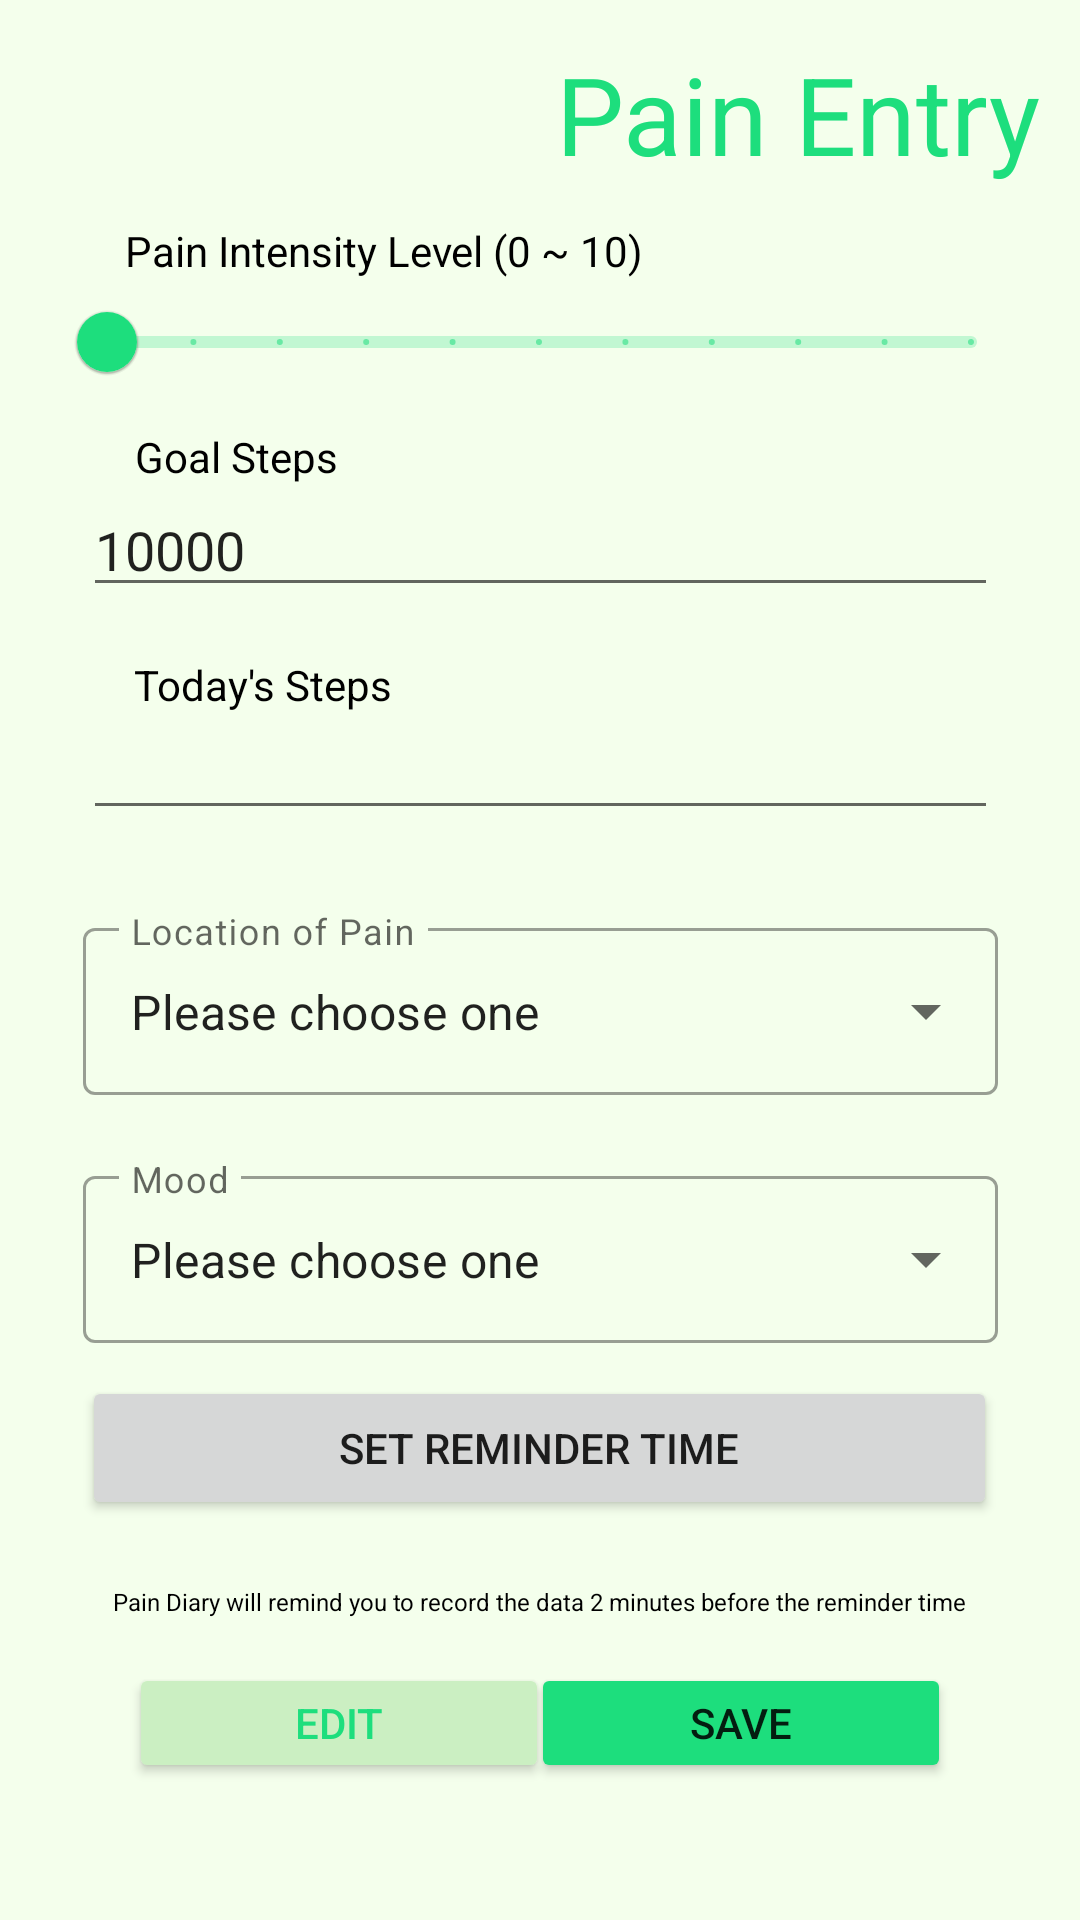

The Android layout XML behind this screen, and the referenced resources:
<!-- AndroidManifest.xml: application theme Theme.PainDiaryApp -->
<!-- res/layout/fragment_pain_entry.xml -->
<?xml version="1.0" encoding="utf-8"?>
<androidx.constraintlayout.widget.ConstraintLayout xmlns:android="http://schemas.android.com/apk/res/android"
    xmlns:app="http://schemas.android.com/apk/res-auto"
    xmlns:tools="http://schemas.android.com/tools"
    android:layout_width="match_parent"
    android:layout_height="match_parent"
    android:background="#F4FFEC">

    <TextView
        android:id="@+id/pain_entry_title"
        android:layout_width="wrap_content"
        android:layout_height="wrap_content"
        android:text="Pain Entry"
        android:textColor="#1DDE7D"
        android:textSize="36sp"
        app:layout_constraintBottom_toBottomOf="parent"
        app:layout_constraintEnd_toEndOf="parent"
        app:layout_constraintHorizontal_bias="0.935"
        app:layout_constraintStart_toStartOf="parent"
        app:layout_constraintTop_toTopOf="parent"
        app:layout_constraintVertical_bias="0.023" />


    <com.google.android.material.slider.Slider
        android:id="@+id/pain_slider"
        android:layout_width="320sp"
        android:layout_height="wrap_content"
        android:stepSize="1"
        android:value="0"
        android:valueFrom="0"
        android:valueTo="10"
        app:layout_constraintBottom_toBottomOf="parent"
        app:layout_constraintEnd_toEndOf="parent"
        app:layout_constraintHorizontal_bias="0.494"
        app:layout_constraintStart_toStartOf="parent"
        app:layout_constraintTop_toTopOf="parent"
        app:layout_constraintVertical_bias="0.152" />

    <TextView
        android:id="@+id/textView15"
        android:layout_width="wrap_content"
        android:layout_height="wrap_content"
        android:text="Pain Intensity Level (0 ~ 10)"
        android:textColor="#000000"
        app:layout_constraintBottom_toBottomOf="parent"
        app:layout_constraintEnd_toEndOf="parent"
        app:layout_constraintHorizontal_bias="0.223"
        app:layout_constraintStart_toStartOf="parent"
        app:layout_constraintTop_toTopOf="parent"
        app:layout_constraintVertical_bias="0.119" />

    <EditText
        android:id="@+id/today_steps"
        android:layout_width="305sp"
        android:layout_height="wrap_content"
        android:ems="10"
        android:inputType="number"
        app:layout_constraintBottom_toBottomOf="parent"
        app:layout_constraintEnd_toEndOf="parent"
        app:layout_constraintStart_toStartOf="parent"
        app:layout_constraintTop_toTopOf="parent"
        app:layout_constraintVertical_bias="0.393" />

    <TextView
        android:id="@+id/textView13"
        android:layout_width="wrap_content"
        android:layout_height="wrap_content"
        android:text="Today's Steps"
        android:textColor="#000000"
        app:layout_constraintBottom_toBottomOf="parent"
        app:layout_constraintEnd_toEndOf="parent"
        app:layout_constraintHorizontal_bias="0.163"
        app:layout_constraintStart_toStartOf="parent"
        app:layout_constraintTop_toTopOf="parent"
        app:layout_constraintVertical_bias="0.352" />

    <EditText
        android:id="@+id/goal_steps"
        android:layout_width="305sp"
        android:layout_height="wrap_content"
        android:ems="10"
        android:inputType="number"
        android:text="10000"
        app:layout_constraintBottom_toBottomOf="parent"
        app:layout_constraintEnd_toEndOf="parent"
        app:layout_constraintStart_toStartOf="parent"
        app:layout_constraintTop_toTopOf="parent"
        app:layout_constraintVertical_bias="0.269" />

    <TextView
        android:id="@+id/textView12"
        android:layout_width="wrap_content"
        android:layout_height="wrap_content"
        android:text="Goal Steps"
        android:textColor="#000000"
        app:layout_constraintBottom_toBottomOf="parent"
        app:layout_constraintEnd_toEndOf="parent"
        app:layout_constraintHorizontal_bias="0.154"
        app:layout_constraintStart_toStartOf="parent"
        app:layout_constraintTop_toTopOf="parent"
        app:layout_constraintVertical_bias="0.23" />

    <Button
        android:id="@+id/entry_edit"
        android:layout_width="140sp"
        android:layout_height="40sp"
        android:text="Edit"
        android:textColor="#1DDE7D"
        app:backgroundTint="#CBEFC2"
        app:layout_constraintBottom_toBottomOf="parent"
        app:layout_constraintEnd_toEndOf="parent"
        app:layout_constraintHorizontal_bias="0.195"
        app:layout_constraintStart_toStartOf="parent"
        app:layout_constraintTop_toTopOf="parent"
        app:layout_constraintVertical_bias="0.924" />

    <Button
        android:id="@+id/entry_save"
        android:layout_width="140sp"
        android:layout_height="40sp"
        android:text="Save"
        app:backgroundTint="#1DDE7D"
        app:layout_constraintBottom_toBottomOf="parent"
        app:layout_constraintEnd_toEndOf="parent"
        app:layout_constraintHorizontal_bias="0.804"
        app:layout_constraintStart_toStartOf="parent"
        app:layout_constraintTop_toTopOf="parent"
        app:layout_constraintVertical_bias="0.924" />




    <com.google.android.material.textfield.TextInputLayout
        android:id="@+id/material_textInput"
        style="@style/Widget.MaterialComponents.TextInputLayout.OutlinedBox.ExposedDropdownMenu"
        android:layout_width="305sp"
        android:layout_height="wrap_content"
        android:hint="Location of Pain"
        app:layout_constraintBottom_toBottomOf="parent"
        app:layout_constraintEnd_toEndOf="parent"
        app:layout_constraintStart_toStartOf="parent"
        app:layout_constraintTop_toTopOf="parent"
        app:layout_constraintVertical_bias="0.525">

        <AutoCompleteTextView
            android:id="@+id/location_of_pain"
            android:layout_width="match_parent"
            android:layout_height="match_parent"
            android:layout_weight="1"
            android:inputType="none"
            android:text="Please choose one" />

    </com.google.android.material.textfield.TextInputLayout>



    <com.google.android.material.textfield.TextInputLayout
        android:id="@+id/material_textInput2"
        style="@style/Widget.MaterialComponents.TextInputLayout.OutlinedBox.ExposedDropdownMenu"
        android:layout_width="305sp"
        android:layout_height="wrap_content"
        android:hint="Mood"
        app:layout_constraintBottom_toBottomOf="parent"
        app:layout_constraintEnd_toEndOf="parent"
        app:layout_constraintStart_toStartOf="parent"
        app:layout_constraintTop_toTopOf="parent"
        app:layout_constraintVertical_bias="0.668">

        <AutoCompleteTextView
            android:id="@+id/mood"
            android:layout_width="match_parent"
            android:layout_height="match_parent"
            android:layout_weight="1"
            android:inputType="none"
            android:text="Please choose one" />

    </com.google.android.material.textfield.TextInputLayout>

    <Button
        android:id="@+id/reminder"
        android:layout_width="305sp"
        android:layout_height="wrap_content"
        android:text="Set Reminder Time"
        app:layout_constraintBottom_toBottomOf="parent"
        app:layout_constraintEnd_toEndOf="parent"
        app:layout_constraintHorizontal_bias="0.497"
        app:layout_constraintStart_toStartOf="parent"
        app:layout_constraintTop_toTopOf="parent"
        app:layout_constraintVertical_bias="0.775" />

    <TextView
        android:id="@+id/reminder_time"
        android:layout_width="wrap_content"
        android:layout_height="wrap_content"
        android:text="Pain Diary will remind you to record the data 2 minutes before the reminder time"
        android:textColor="#000000"
        android:textSize="8sp"
        app:layout_constraintBottom_toBottomOf="parent"
        app:layout_constraintEnd_toEndOf="parent"
        app:layout_constraintHorizontal_bias="0.496"
        app:layout_constraintStart_toStartOf="parent"
        app:layout_constraintTop_toTopOf="parent"
        app:layout_constraintVertical_bias="0.84" />


</androidx.constraintlayout.widget.ConstraintLayout>
<!-- resources referenced by this layout -->
<resources>
  <style name="Theme.PainDiaryApp" parent="Theme.MaterialComponents.DayNight.NoActionBar">
          
          <item name="colorPrimary">@color/purple_500</item>
          <item name="colorPrimaryVariant">@color/purple_700</item>
          <item name="colorOnPrimary">@color/white</item>
          
          <item name="colorSecondary">@color/teal_200</item>
          <item name="colorSecondaryVariant">@color/teal_700</item>
          <item name="colorOnSecondary">@color/black</item>
          
          <item name="android:statusBarColor">#CBEFC2</item>
          
      </style>
  <color name="purple_500">#1DDE7D</color>
  <color name="purple_700">#FF3700B3</color>
  <color name="white">#FFFFFFFF</color>
  <color name="teal_200">#FF03DAC5</color>
  <color name="teal_700">#FF018786</color>
  <color name="black">#FF000000</color>
</resources>
